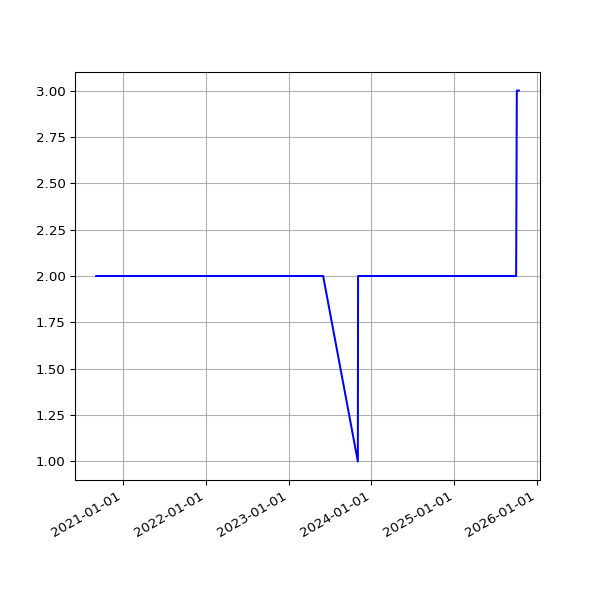

The data file committed next to this chart (first rows):
date, value
2020-09-04 08:48:16 +0000, 2
2020-09-04 19:25:11 +0100, 2
2020-09-05 08:44:41 +0000, 2
2020-09-05 19:22:10 +0100, 2
2020-09-06 08:42:13 +0000, 2
2020-09-06 19:17:13 +0100, 2
2020-09-07 08:34:06 +0000, 2
2020-09-07 19:20:48 +0100, 2
2020-09-08 08:44:10 +0000, 2
2020-09-08 19:15:16 +0100, 2
2020-09-09 08:31:16 +0000, 2
2020-09-09 19:18:45 +0100, 2
2020-09-10 08:38:19 +0000, 2
2020-09-10 19:21:06 +0100, 2
2020-09-11 08:42:23 +0000, 2
2020-09-11 19:13:48 +0100, 2
2020-09-12 08:46:22 +0000, 2
2020-09-12 19:16:21 +0100, 2
2020-09-13 08:38:31 +0000, 2
2020-09-13 19:16:55 +0100, 2
2020-09-14 08:47:32 +0000, 2
2020-09-14 19:12:48 +0100, 2
2020-09-15 08:34:34 +0000, 2
2020-09-15 19:10:38 +0100, 2
2020-09-16 08:41:53 +0000, 2
2020-09-16 19:14:39 +0100, 2
2020-09-17 08:44:38 +0000, 2
2020-09-17 19:26:59 +0100, 2
2020-09-18 08:43:45 +0000, 2
2020-09-18 19:10:16 +0100, 2
2020-09-19 08:45:35 +0000, 2
2020-09-19 19:24:05 +0100, 2
2020-09-20 08:46:31 +0000, 2
2020-09-20 20:06:13 +0100, 2
2020-09-21 08:45:09 +0000, 2
2020-09-21 19:12:35 +0100, 2
2020-09-22 08:52:02 +0000, 2
2020-09-22 19:14:25 +0100, 2
2020-09-23 08:49:05 +0000, 2
2020-09-23 19:17:37 +0100, 2
2020-09-24 08:49:56 +0000, 2
2020-09-24 19:17:06 +0100, 2
2020-09-25 08:41:36 +0000, 2
2020-09-25 19:12:57 +0100, 2
2020-09-26 08:43:42 +0000, 2
2020-09-26 19:16:01 +0100, 2
2020-09-27 08:52:31 +0000, 2
2020-09-27 19:14:10 +0100, 2
2020-09-28 08:47:58 +0000, 2
2020-09-28 19:14:46 +0100, 2
2020-09-29 08:44:51 +0000, 2
2020-09-29 19:16:19 +0100, 2
2020-09-30 19:14:19 +0100, 2
2020-10-01 08:50:27 +0000, 2
2020-10-01 19:20:57 +0100, 2
2020-10-02 08:56:46 +0000, 2
2020-10-02 19:19:54 +0100, 2
2020-10-03 08:51:23 +0000, 2
2020-10-03 19:16:41 +0100, 2
2020-10-04 08:51:29 +0000, 2
... 1,556 more rows
